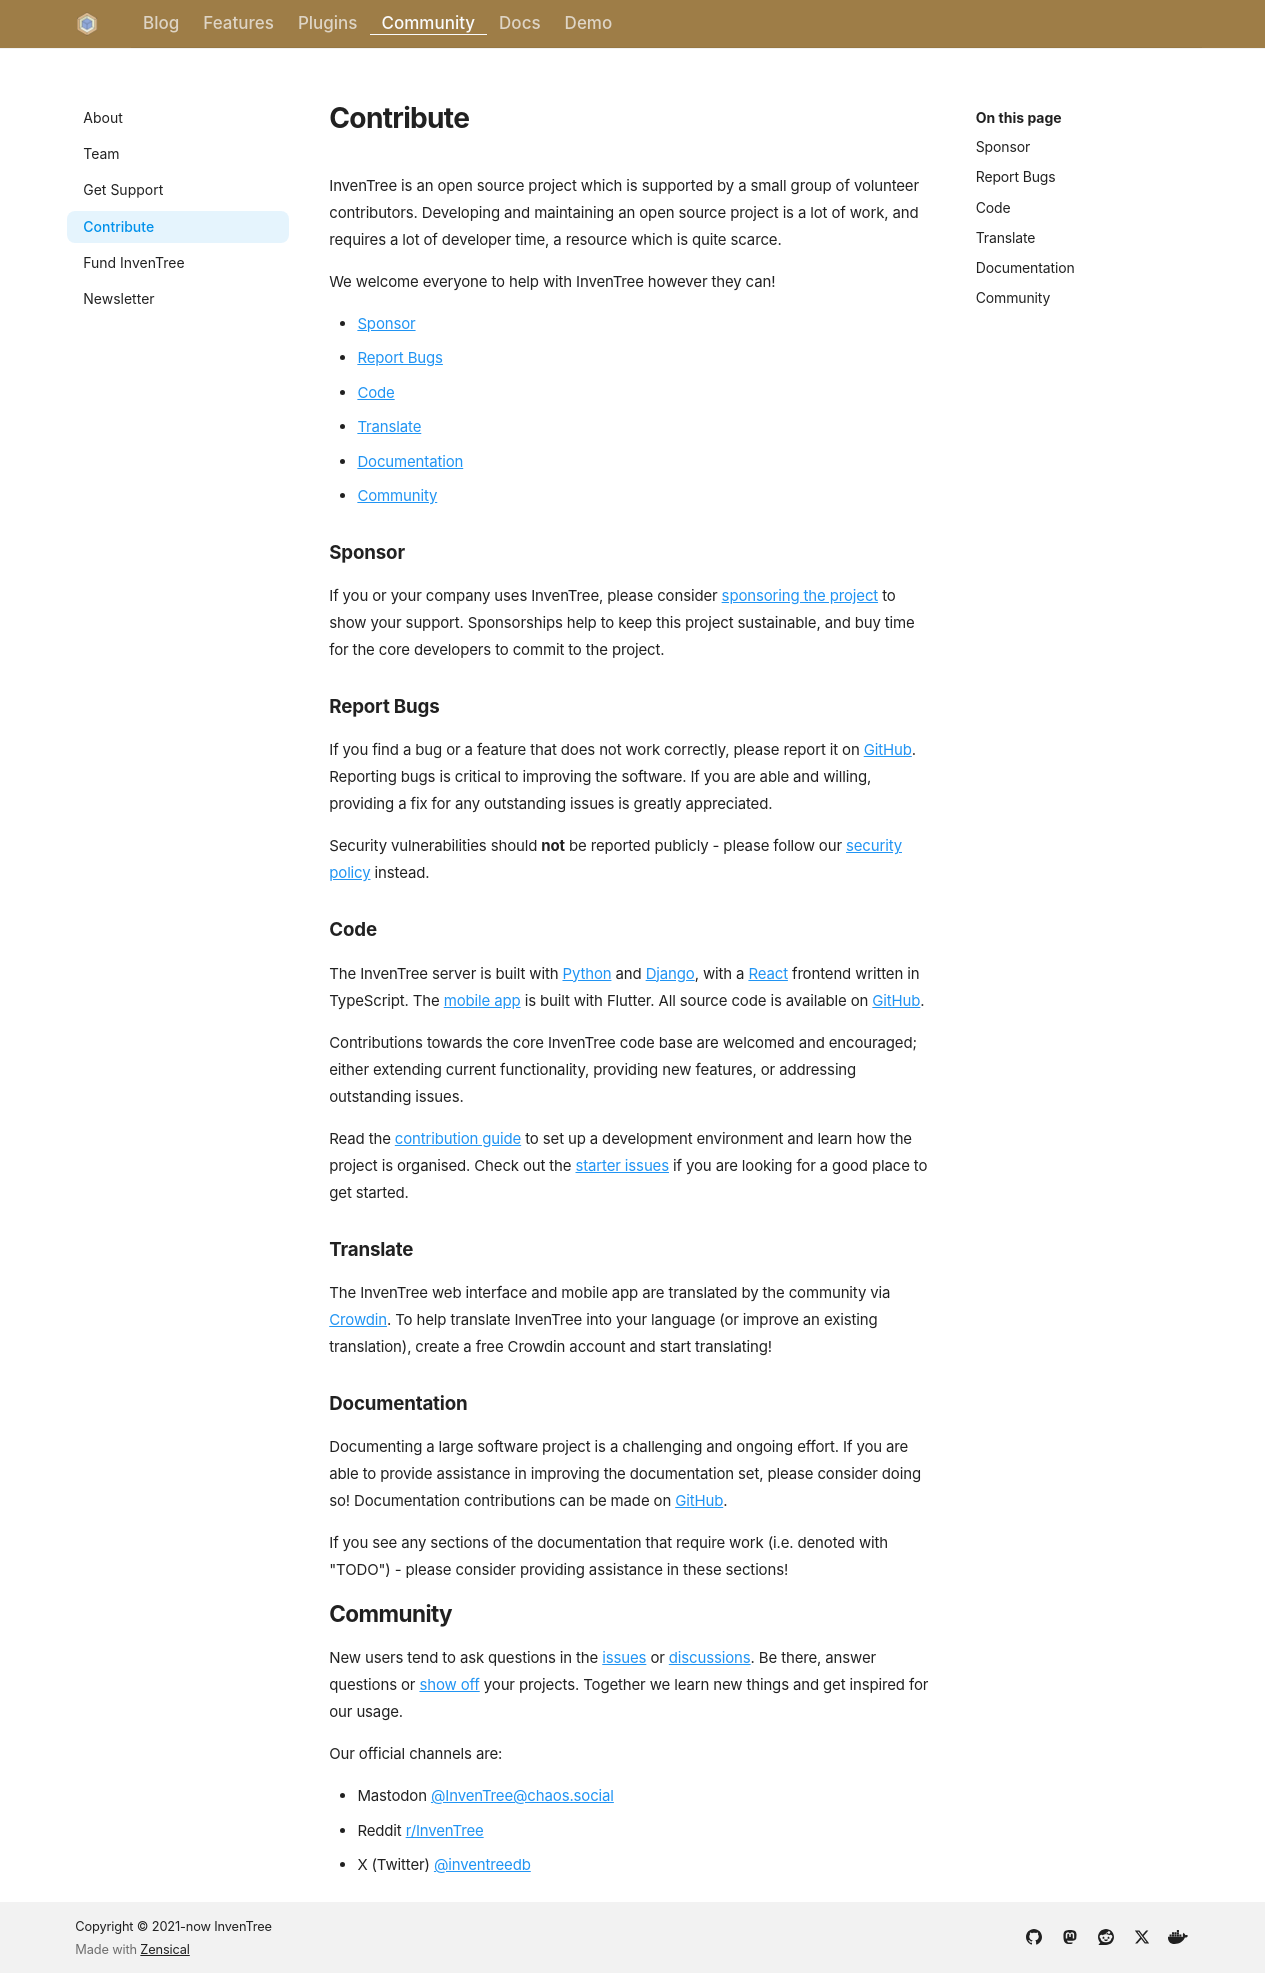

repository: inventree/inventree-website · page: contribute/index.html · generator: mkdocs

---
title: Contribute
description: "Help improve InvenTree - sponsor the project, report bugs, write code, translate or improve the documentation."
---

InvenTree is an open source project which is supported by a small group of volunteer contributors. Developing and maintaining an open source project is a lot of work, and requires a lot of developer time, a resource which is quite scarce.

We welcome everyone to help with InvenTree however they can!

- [Sponsor](#sponsor)
- [Report Bugs](#report-bugs)
- [Code](#code)
- [Translate](#translate)
- [Documentation](#documentation)
- [Community](#community)

### Sponsor

If you or your company uses InvenTree, please consider [sponsoring the project](fund.md) to show your support. Sponsorships help to keep this project sustainable, and buy time for the core developers to commit to the project.

### Report Bugs

If you find a bug or a feature that does not work correctly, please report it on [GitHub](https://github.com/inventree/inventree/issues).
Reporting bugs is critical to improving the software. If you are able and willing, providing a fix for any outstanding issues is greatly appreciated.

Security vulnerabilities should **not** be reported publicly - please follow our [security policy](https://docs.inventree.org/en/stable/security/) instead.

### Code

The InvenTree server is built with [Python](https://www.python.org/) and [Django](https://www.djangoproject.com/), with a [React](https://react.dev/) frontend written in TypeScript. The [mobile app](https://github.com/inventree/inventree-app) is built with Flutter. All source code is available on [GitHub](https://github.com/inventree).

Contributions towards the core InvenTree code base are welcomed and encouraged; either extending current functionality, providing new features, or addressing outstanding issues.

Read the [contribution guide](https://docs.inventree.org/en/stable/develop/contributing/) to set up a development environment and learn how the project is organised. Check out the [starter issues](https://github.com/inventree/InvenTree/issues?q=is%3Aissue+is%3Aopen+label%3Astarter) if you are looking for a good place to get started.

### Translate

The InvenTree web interface and mobile app are translated by the community via [Crowdin](https://crowdin.com/project/inventree). To help translate InvenTree into your language (or improve an existing translation), create a free Crowdin account and start translating!

### Documentation

Documenting a large software project is a challenging and ongoing effort. If you are able to provide assistance in improving the documentation set, please consider doing so! Documentation contributions can be made on [GitHub](https://github.com/inventree/InvenTree/tree/master/docs).

If you see any sections of the documentation that require work (i.e. denoted with "TODO") - please consider providing assistance in these sections!

## Community

New users tend to ask questions in the [issues](https://github.com/inventree/InvenTree/issues) or [discussions](https://github.com/inventree/InvenTree/discussions). Be there, answer questions or [show off](https://github.com/inventree/InvenTree/discussions/categories/show-and-tell) your projects. Together we learn new things and get inspired for our usage.

Our official channels are:

- Mastodon [@InvenTree@chaos.social](https://chaos.social/@InvenTree)
- Reddit [r/InvenTree](https://www.reddit.com/r/inventree/)
- X (Twitter) [@inventreedb](https://twitter.com/inventreedb)
